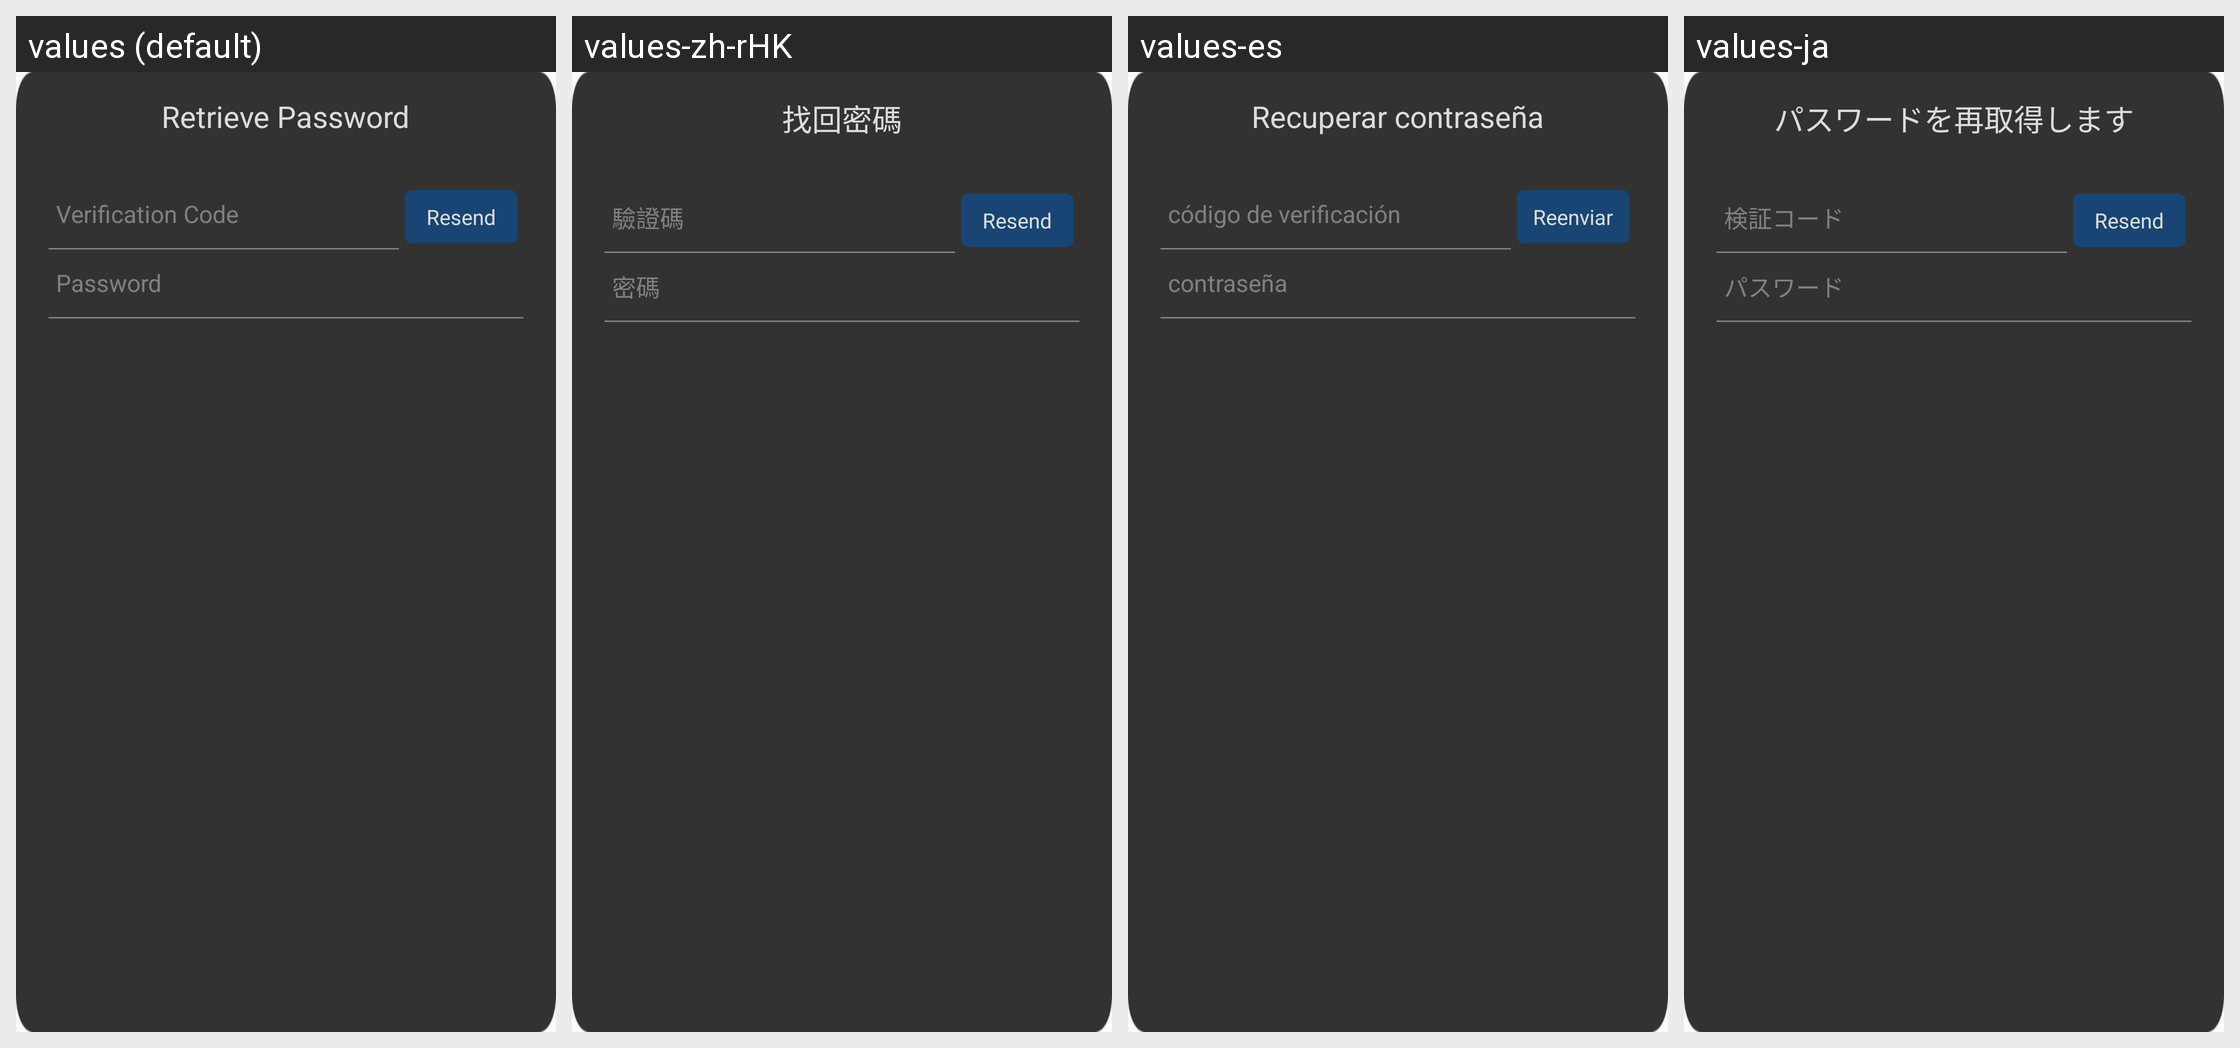

Strings drawn on this Android screen and how each of the app's shown locales translates them:
Android screen res/layout/hw_fragment_resetpassword_reset.xml rendered under 4 locales, left to right: values (default), values-zh-rHK, values-es, values-ja. Device: Nexus 5 (rendered at 1080×1920; each locale shown at half size, 540×960, under a caption strip naming it); theme MyFullScreen.
Other locales in the repository, not shown: values-af, values-ar, values-cs, values-de-rDE, values-en-rSG, values-en-rUS, values-fi, values-fr, values-fr-rCA, values-fr-rFR, values-gu, values-hi, values-hr, values-in, values-it, values-iw, values-ko, values-ko-rKR, values-mr, values-nl, values-pa, values-pt, values-pt-rPT, values-ro, values-ru, values-ru-rRU, values-th, values-th-rTH, values-tr, values-tr-rTR, values-vi, values-zh-rCN, values-zh-rTW.
Strings drawn on this screen, with the default value and each locale's value (text and hints the layout hard-codes, and strings that could not be matched under every locale, appear in the picture but are not listed):

hw_resetPassword_reset_title
  values: Retrieve Password
  values-zh-rHK: 找回密碼
  values-es: Recuperar contraseña
  values-ja: パスワードを再取得します

hw_inputBox_validationCode_hint
  values: Verification Code
  values-zh-rHK: 驗證碼
  values-es: código de verificación
  values-ja: 検証コード

hw_inputBox_resendCode
  values: Resend
  values-zh-rHK: Resend
  values-es: Reenviar
  values-ja: Resend

hw_inputBox_password_hint
  values: Password
  values-zh-rHK: 密碼
  values-es: contraseña
  values-ja: パスワード
